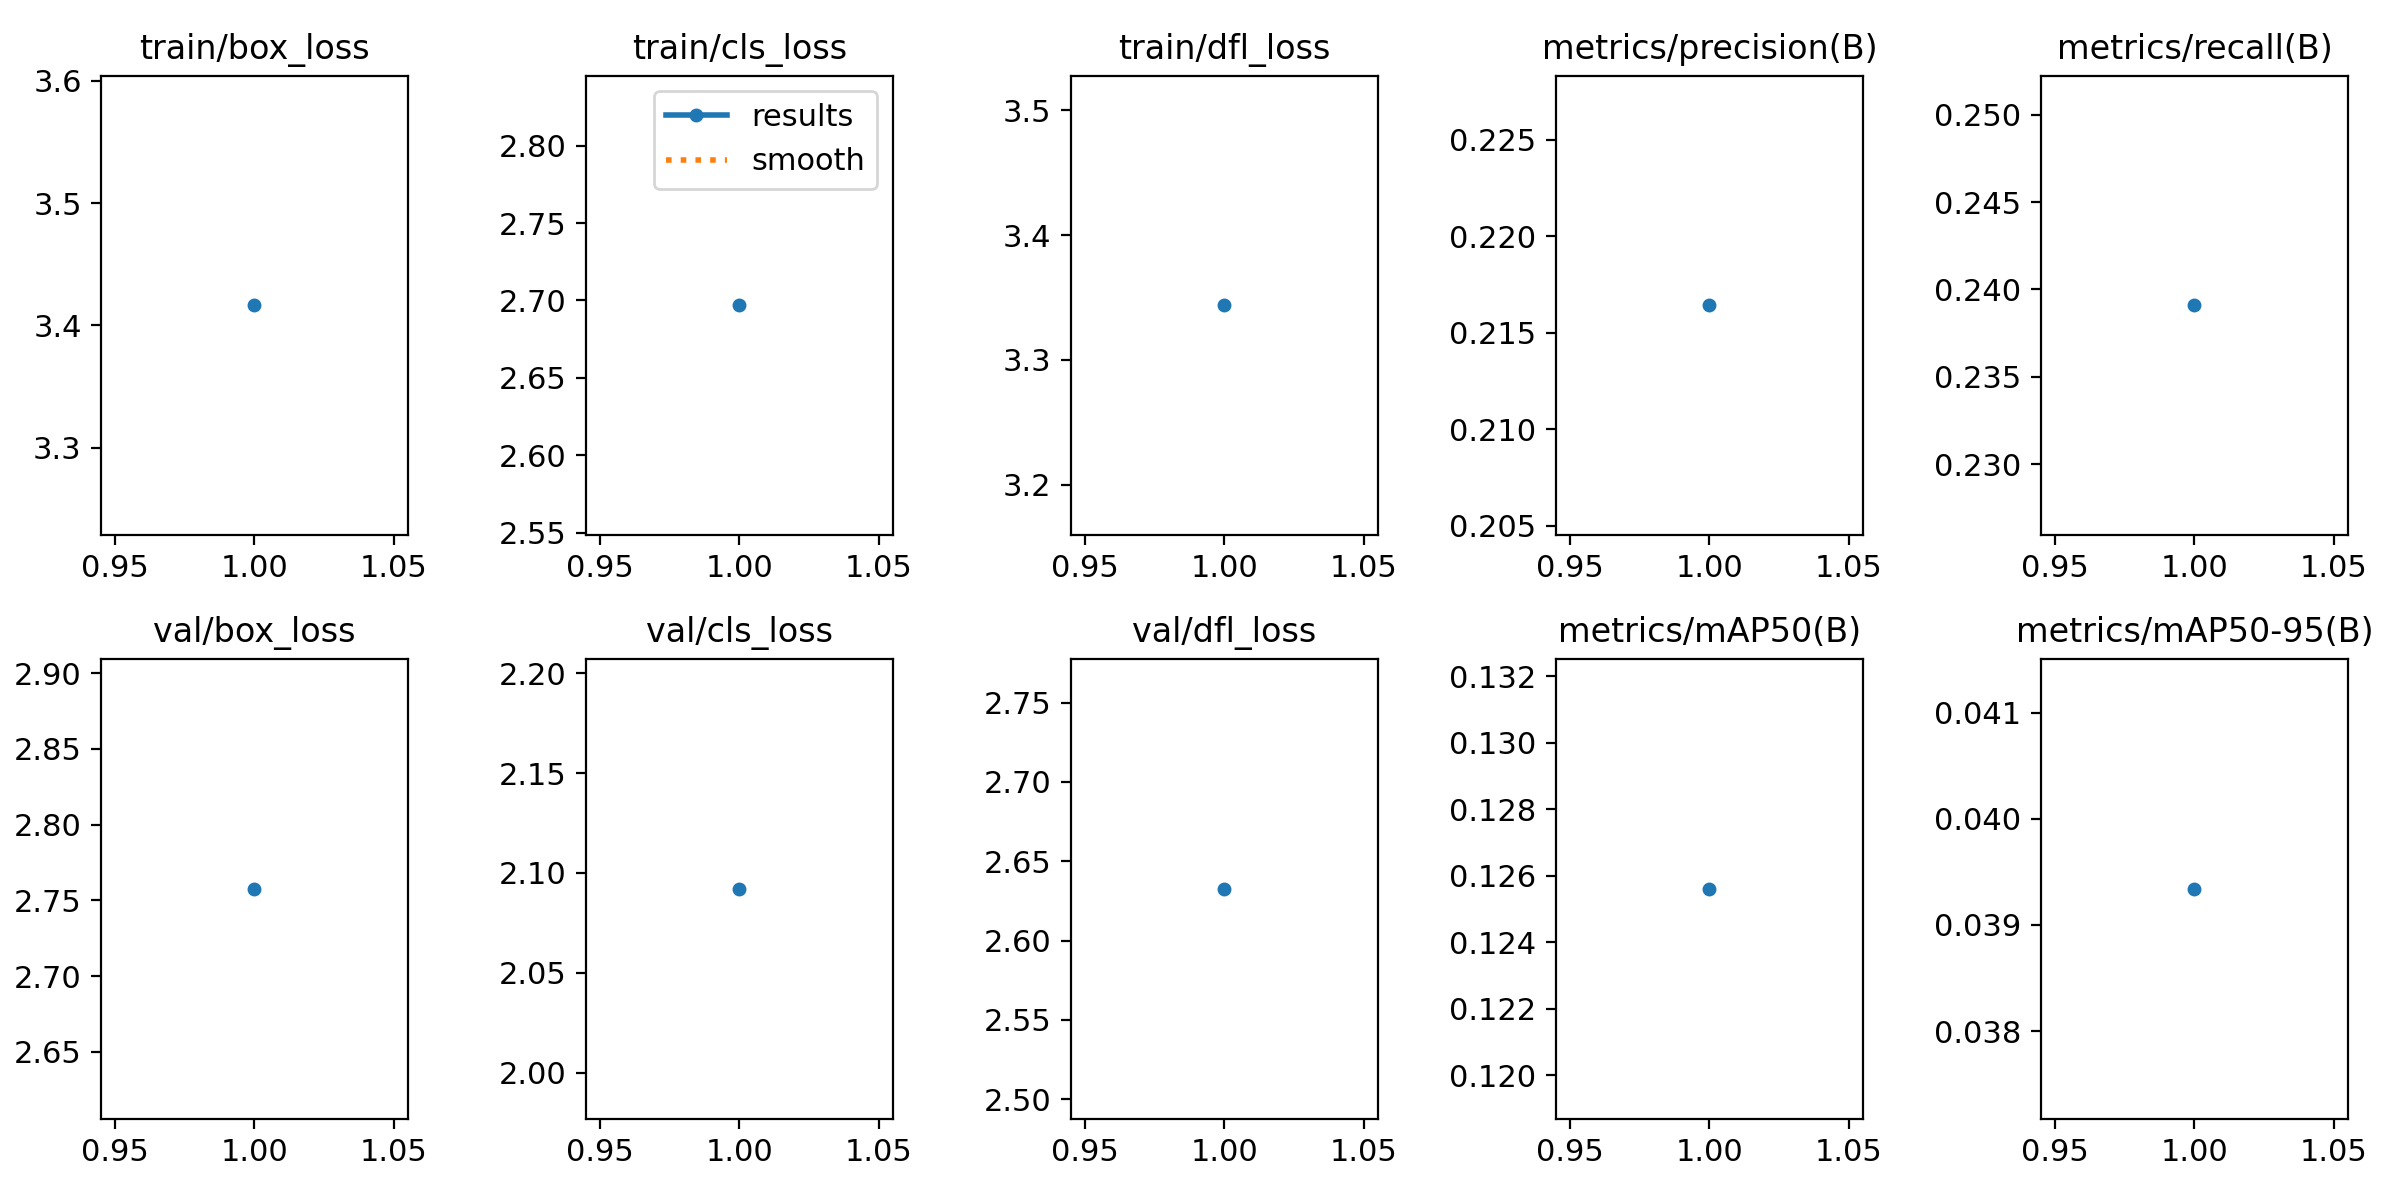

The file beside this chart, header and first rows:
epoch, time, train/box_loss, train/cls_loss, train/dfl_loss, metrics/precision(B), metrics/recall(B), metrics/mAP50(B), metrics/mAP50-95(B), val/box_loss, val/cls_loss, val/dfl_loss, lr/pg0, lr/pg1, lr/pg2
1, 158.1, 3.416, 2.697, 3.344, 0.2164, 0.2391, 0.1256, 0.03934, 2.758, 2.092, 2.633, 0.0005536, 0.0005536, 0.0005536
